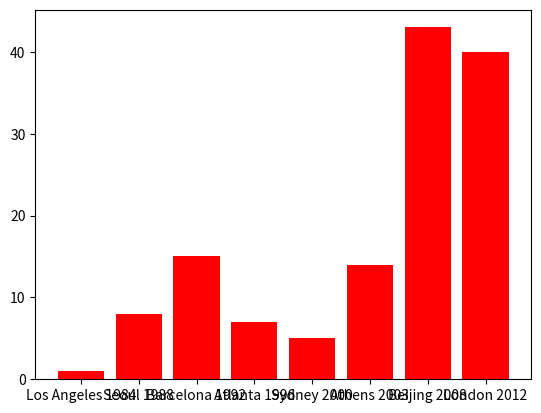

Recreate this plot in Python.
costs = [1, 8, 15, 7, 5, 14, 43, 40]
import matplotlib.pyplot as plt
import numpy as np

x = np.array(["Los Angeles 1984", "Seoul 1988", "Barcelona 1992", "Atlanta 1996", "Sydney 2000", "Athens 2003", "Beijing 2008", "London 2012"])
y = np.array([1, 8, 15, 7, 5, 14, 43, 40])

plt.bar(x,y, color="red")
plt.show()


